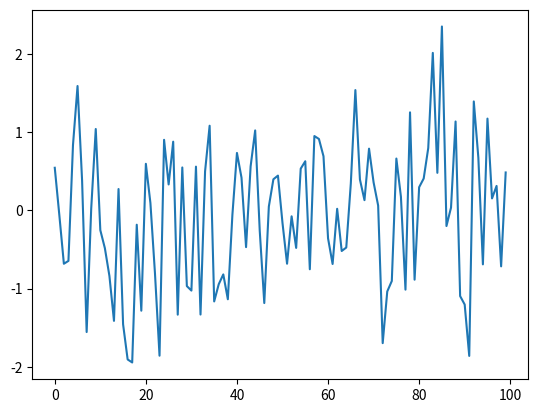

The script that saved this image:
#!/usr/bin/env python
# coding: utf-8

# In[ ]:


import numpy as np
import pandas as pd
import matplotlib.pyplot as plt


# In[ ]:


data = np.random.randn(100)
plt.plot(data)
